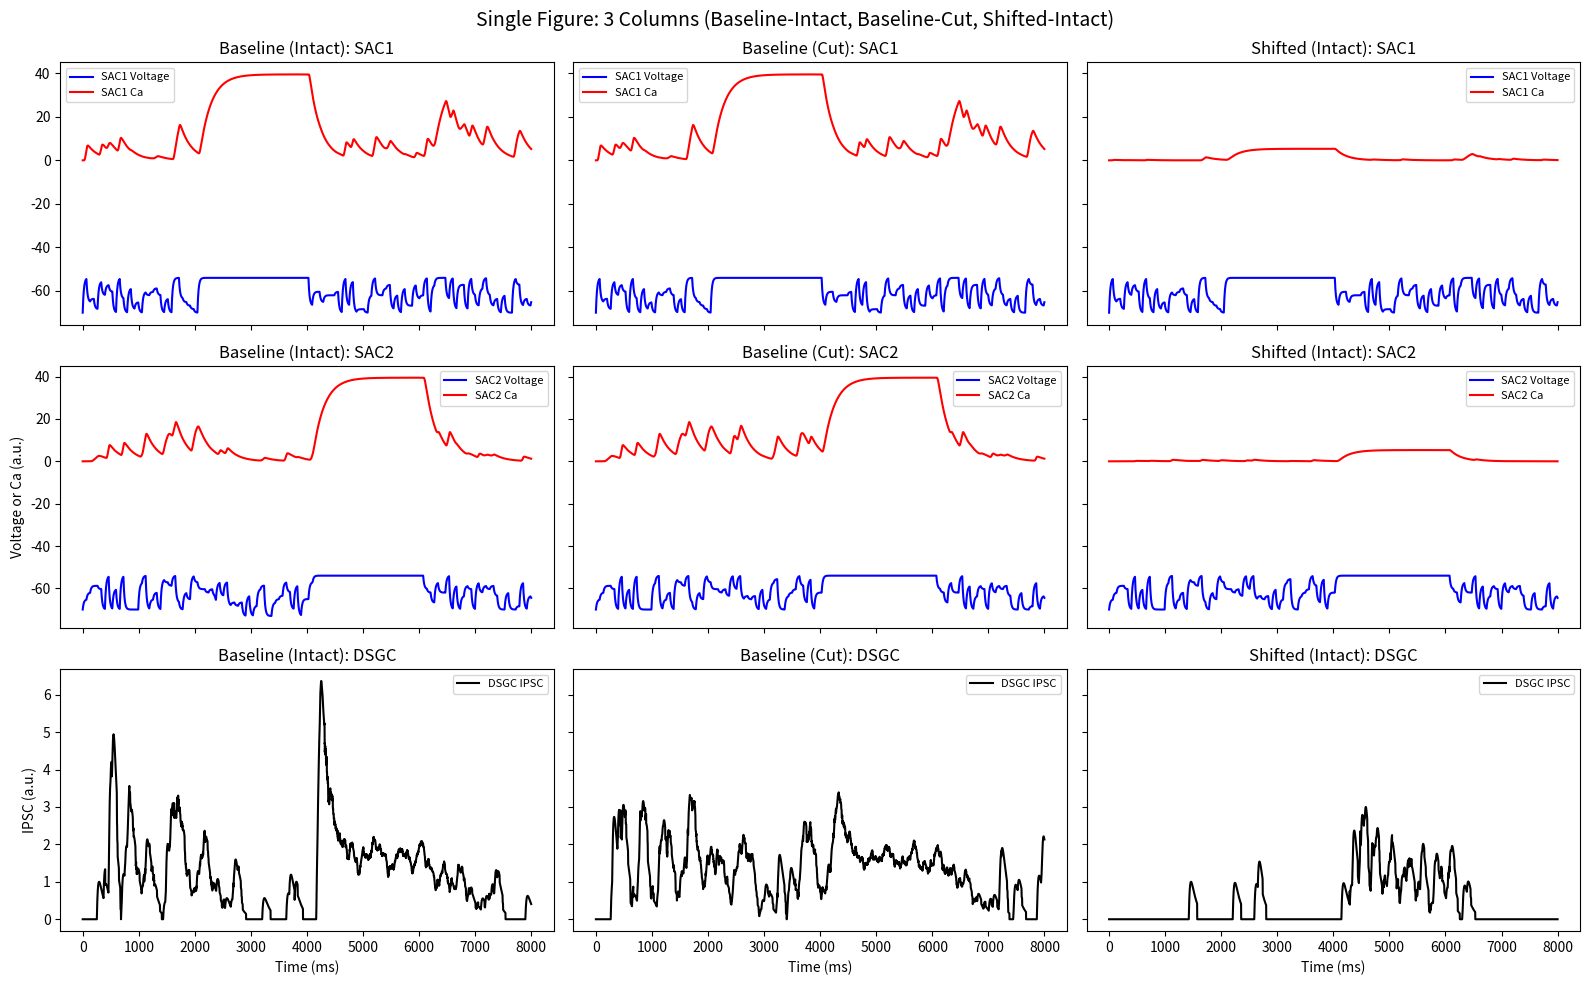

Source code (Python):
import numpy as np
import matplotlib.pyplot as plt
from scipy.signal import find_peaks
from scipy.stats import gaussian_kde

###############################################################################
#                             MODEL PARAMETERS                                #
###############################################################################
params = {
    # Simulation timing
    "t_max": 8000.0,
    "dt": 1.0,

    # Bipolar & Noise
    "n_bipolars": 10,
    "active_bipolars": 5,
    "refresh_rate": 15,
    "I_exc_per_bipolar": 0.08,

    # Membrane Passive
    "C_mem": 1.0,
    "g_leak": 0.05,
    "E_leak": -70.0,

    # HH-like gating
    "threshold_base": -57.5,
    "threshold_shift_LY": 0.0,   # We'll override this below for shift=+5
    "k_gate": 0.8,
    "tau_m": 10.0,
    "I_Ca_in": 0.2,

    # Calcium dynamics
    "tau_Ca": 200.0,
    "plot_range": (-80, 50, -1.0, 50.0),

    # Disinhibitory circuit
    "I_inh_strength": 0.18,
    "spike_threshold": 4,
    "soft_inh_threshold": 30.0,
    "inh_slope": 0.3,

    # Short-term plasticity for SAC1->SAC2
    "SAC1toSAC2_U": 0.02,
    "SAC1toSAC2_tau_rec": 50.0,

    # Short-term plasticity for SAC2->DSGC
    "tau_rec": 1000.0,
    "U": 0.06,
    "w_syn0": 1.0,

    # Dual-exponential kernel
    "tau_rise": 20.0,
    "tau_decay": 100.0,
    "t_kernel": 150.0,

    # Scaling factor for probabilistic release (SAC2->DSGC)
    "k_release": 0.005
}

###############################################################################
#                       HH-LIKE GATING FUNCTION                               #
###############################################################################
def m_inf(V, V_half, k_gate):
    return 1.0 / (1.0 + np.exp(-(V - V_half)/k_gate))

###############################################################################
#                      BIPOLAR INPUT & PRECOMPUTATION                         #
###############################################################################
def get_bipolar_count(cell, t, params):
    if 0 <= t < 2000:
        return int(np.clip(round(np.random.normal(5.0, 5.0)), 0, params["n_bipolars"]))
    elif 2000 <= t < 4000:
        return params["n_bipolars"] if cell == "SAC1" else \
               int(np.clip(round(np.random.normal(5.0, 5.0)), 0, params["n_bipolars"]))
    elif 4000 <= t < 6000:
        return params["n_bipolars"] if cell == "SAC2" else \
               int(np.clip(round(np.random.normal(5.0, 5.0)), 0, params["n_bipolars"]))
    else:
        return int(np.clip(round(np.random.normal(5.0, 5.0)), 0, params["n_bipolars"]))

def precompute_bipolar_inputs(params):
    dt = params["dt"]
    steps = int(params["t_max"] // dt)
    t_arr = np.arange(0, params["t_max"], dt)

    bipolar_SAC1 = np.zeros(steps)
    bipolar_SAC2 = np.zeros(steps)
    frame_period = 1000.0 / params["refresh_rate"]
    frame_step_count = int(frame_period // dt)

    for i in range(steps):
        t = t_arr[i]
        if i % frame_step_count == 0:
            bipolar_SAC1[i] = get_bipolar_count("SAC1", t, params)
            bipolar_SAC2[i] = get_bipolar_count("SAC2", t, params)
        else:
            bipolar_SAC1[i] = bipolar_SAC1[i-1]
            bipolar_SAC2[i] = bipolar_SAC2[i-1]

    return t_arr, bipolar_SAC1, bipolar_SAC2

###############################################################################
#                           MAIN SIMULATION                                   #
###############################################################################
def run_two_SAC_simulation(inhibit_connection=True, params=params, bipolar_data=None):
    dt = params["dt"]
    steps = int(params["t_max"] // dt)
    t_arr = np.arange(0, params["t_max"], dt)

    # If needed, generate bipolar data
    if bipolar_data is None:
        t_arr, bip1, bip2 = precompute_bipolar_inputs(params)
        bipolar_data = {"SAC1": bip1, "SAC2": bip2}
    else:
        bip1 = bipolar_data["SAC1"]
        bip2 = bipolar_data["SAC2"]

    V1 = np.zeros(steps)
    Ca1 = np.zeros(steps)
    m1 = np.zeros(steps)
    V2 = np.zeros(steps)
    Ca2 = np.zeros(steps)
    m2 = np.zeros(steps)

    # Initial conditions
    V1[0] = params["E_leak"]
    V2[0] = params["E_leak"]
    Ca1[0] = 0.0
    Ca2[0] = 0.0
    m1[0] = 0.0
    m2[0] = 0.0

    # Resource for SAC1->SAC2
    R_syn12 = 1.0
    R_syn12_trace = np.zeros(steps)
    R_syn12_trace[0] = R_syn12

    # Gating threshold
    V_half = params["threshold_base"] + params["threshold_shift_LY"]
    k_gate = params["k_gate"]
    tau_m = params["tau_m"]
    tau_Ca = params["tau_Ca"]
    I_Ca_in = params["I_Ca_in"]

    # Inhibition
    soft_thresh = params["soft_inh_threshold"]
    inh_slope = params["inh_slope"]
    I_inh_strength = params["I_inh_strength"]

    # STD for SAC1->SAC2
    U_inh = params["SAC1toSAC2_U"]
    tau_rec_inh = params["SAC1toSAC2_tau_rec"]

    for i in range(steps - 1):
        I_exc1 = bip1[i] * params["I_exc_per_bipolar"]
        I_exc2 = bip2[i] * params["I_exc_per_bipolar"]

        #--- SAC1 ---
        dV1 = (-params["g_leak"] * (V1[i] - params["E_leak"]) + I_exc1) * (dt / params["C_mem"])
        V1[i+1] = V1[i] + dV1

        m_inf_val1 = m_inf(V1[i], V_half, k_gate)
        dm1 = (m_inf_val1 - m1[i]) / tau_m
        m1[i+1] = m1[i] + dm1 * dt

        dCa1 = -Ca1[i]/tau_Ca + I_Ca_in * m1[i]
        Ca1[i+1] = Ca1[i] + dCa1 * dt

        #--- Inhibition from SAC1->SAC2
        if inhibit_connection:
            I_inh_base = I_inh_strength / (1 + np.exp(-(Ca1[i] - soft_thresh) / inh_slope))
            I_inh = I_inh_base * R_syn12
        else:
            I_inh_base = 0.0
            I_inh = 0.0

        #--- SAC2 ---
        I_total2 = I_exc2 - I_inh
        dV2 = (-params["g_leak"] * (V2[i] - params["E_leak"]) + I_total2) * (dt / params["C_mem"])
        V2[i+1] = V2[i] + dV2

        m_inf_val2 = m_inf(V2[i], V_half, k_gate)
        dm2 = (m_inf_val2 - m2[i]) / tau_m
        m2[i+1] = m2[i] + dm2 * dt

        dCa2 = -Ca2[i]/tau_Ca + I_Ca_in * m2[i]
        Ca2[i+1] = Ca2[i] + dCa2 * dt

        #--- STD on SAC1->SAC2
        dR_syn12 = (1.0 - R_syn12) / tau_rec_inh - U_inh * R_syn12 * I_inh_base
        R_syn12 = R_syn12 + dR_syn12 * dt
        R_syn12 = max(min(R_syn12, 1.0), 0.0)
        R_syn12_trace[i+1] = R_syn12

    #--- SAC2->DSGC Release
    release_events = np.zeros(steps)
    R_syn = 1.0
    R_syn_trace = np.zeros(steps)
    for i in range(steps):
        p_release = params["k_release"] * Ca2[i] * params["dt"]
        if np.random.rand() < p_release:
            release_events[i] = params["w_syn0"] * R_syn
            R_syn *= (1 - params["U"])
        R_syn += params["dt"] * (1 - R_syn) / params["tau_rec"]
        R_syn = min(R_syn, 1.0)
        R_syn_trace[i] = R_syn

    #--- Convolve => DSGC IPSC
    def dual_exponential_kernel(dt, t_max, tau_rise, tau_decay):
        t_kernel = np.arange(0, t_max, dt)
        kernel = np.exp(-t_kernel/tau_decay) - np.exp(-t_kernel/tau_rise)
        if np.max(kernel) != 0:
            kernel /= np.max(kernel)
        return kernel, t_kernel

    kernel, t_kernel = dual_exponential_kernel(params["dt"], params["t_kernel"],
                                               params["tau_rise"], params["tau_decay"])
    IPSC = np.convolve(release_events, kernel, mode="full")[:steps]

    return t_arr, V1, Ca1, V2, Ca2, IPSC, R_syn_trace, R_syn12_trace


def detect_spikes(signal, threshold):
    peaks, _ = find_peaks(signal, height=threshold)
    return peaks

###############################################################################
#                            MAIN SCRIPT                                      #
###############################################################################
if __name__ == "__main__":

    #---------------------------------------------------
    # 1) Baseline (threshold = -58, i.e. shift=0.0)
    #---------------------------------------------------
    params_baseline = dict(params)
    params_baseline["threshold_shift_LY"] = 0.0  # => -58
    # Precompute identical bipolars for both baseline runs
    t_arr, bip1, bip2 = precompute_bipolar_inputs(params_baseline)
    bip_data = {"SAC1": bip1, "SAC2": bip2}

    # (A) Baseline-Intact
    resA_intact = run_two_SAC_simulation(
        inhibit_connection=True,
        params=params_baseline,
        bipolar_data=bip_data
    )
    (tA, V1A_int, Ca1A_int, V2A_int, Ca2A_int,
     IPSC_A_int, R_synA_int, R_syn12A_int) = resA_intact

    # (B) Baseline-Cut
    resA_cut = run_two_SAC_simulation(
        inhibit_connection=False,
        params=params_baseline,
        bipolar_data=bip_data
    )
    (_, V1A_cut, Ca1A_cut, V2A_cut, Ca2A_cut,
     IPSC_A_cut, R_synA_cut, R_syn12A_cut) = resA_cut

    #---------------------------------------------------
    # 2) Shifted (threshold = -53, i.e. shift=+5)
    #---------------------------------------------------
    params_shift = dict(params)
    params_shift["threshold_shift_LY"] = 5.0  # => -53
    # For identical noise, re-use bip_data
    # We'll only run the "intact" case here
    resB_intact = run_two_SAC_simulation(
        inhibit_connection=True,
        params=params_shift,
        bipolar_data=bip_data
    )
    (tB, V1B_int, Ca1B_int, V2B_int, Ca2B_int,
     IPSC_B_int, R_synB_int, R_syn12B_int) = resB_intact


    #-----------------------------------------------------------------
    # Make a SINGLE figure: 3 columns => (1) Baseline-Intact,
    #                                  (2) Baseline-Cut,
    #                                  (3) Shifted-Intact
    # Each row => row0: SAC1, row1: SAC2, row2: DSGC IPSC
    #-----------------------------------------------------------------
    fig, axs = plt.subplots(3, 3, figsize=(16, 10), sharex=True, sharey='row')
    fig.suptitle("Single Figure: 3 Columns (Baseline-Intact, Baseline-Cut, Shifted-Intact)", fontsize=14)

    #---- Column 0: Baseline-Intact ----
    axs[0,0].plot(tA, V1A_int, 'b-', label="SAC1 Voltage")
    axs[0,0].plot(tA, Ca1A_int, 'r-', label="SAC1 Ca")
    axs[0,0].set_title("Baseline (Intact): SAC1")
    axs[0,0].legend(fontsize=8)

    axs[1,0].plot(tA, V2A_int, 'b-', label="SAC2 Voltage")
    axs[1,0].plot(tA, Ca2A_int, 'r-', label="SAC2 Ca")
    axs[1,0].set_ylabel("Voltage or Ca (a.u.)")
    axs[1,0].set_title("Baseline (Intact): SAC2")
    axs[1,0].legend(fontsize=8)

    axs[2,0].plot(tA, IPSC_A_int, 'k-', label="DSGC IPSC")
    axs[2,0].set_title("Baseline (Intact): DSGC")
    axs[2,0].set_xlabel("Time (ms)")
    axs[2,0].set_ylabel("IPSC (a.u.)")
    axs[2,0].legend(fontsize=8)

    #---- Column 1: Baseline-Cut ----
    axs[0,1].plot(tA, V1A_cut, 'b-', label="SAC1 Voltage")
    axs[0,1].plot(tA, Ca1A_cut, 'r-', label="SAC1 Ca")
    axs[0,1].set_title("Baseline (Cut): SAC1")
    axs[0,1].legend(fontsize=8)

    axs[1,1].plot(tA, V2A_cut, 'b-', label="SAC2 Voltage")
    axs[1,1].plot(tA, Ca2A_cut, 'r-', label="SAC2 Ca")
    axs[1,1].set_title("Baseline (Cut): SAC2")
    axs[1,1].legend(fontsize=8)

    axs[2,1].plot(tA, IPSC_A_cut, 'k-', label="DSGC IPSC")
    axs[2,1].set_title("Baseline (Cut): DSGC")
    axs[2,1].set_xlabel("Time (ms)")
    axs[2,1].legend(fontsize=8)

    #---- Column 2: Shifted-Intact (threshold=-53) ----
    axs[0,2].plot(tB, V1B_int, 'b-', label="SAC1 Voltage")
    axs[0,2].plot(tB, Ca1B_int, 'r-', label="SAC1 Ca")
    axs[0,2].set_title("Shifted (Intact): SAC1")
    axs[0,2].legend(fontsize=8)

    axs[1,2].plot(tB, V2B_int, 'b-', label="SAC2 Voltage")
    axs[1,2].plot(tB, Ca2B_int, 'r-', label="SAC2 Ca")
    axs[1,2].set_title("Shifted (Intact): SAC2")
    axs[1,2].legend(fontsize=8)

    axs[2,2].plot(tB, IPSC_B_int, 'k-', label="DSGC IPSC")
    axs[2,2].set_title("Shifted (Intact): DSGC")
    axs[2,2].set_xlabel("Time (ms)")
    axs[2,2].legend(fontsize=8)

    plt.tight_layout()
    plt.show()
